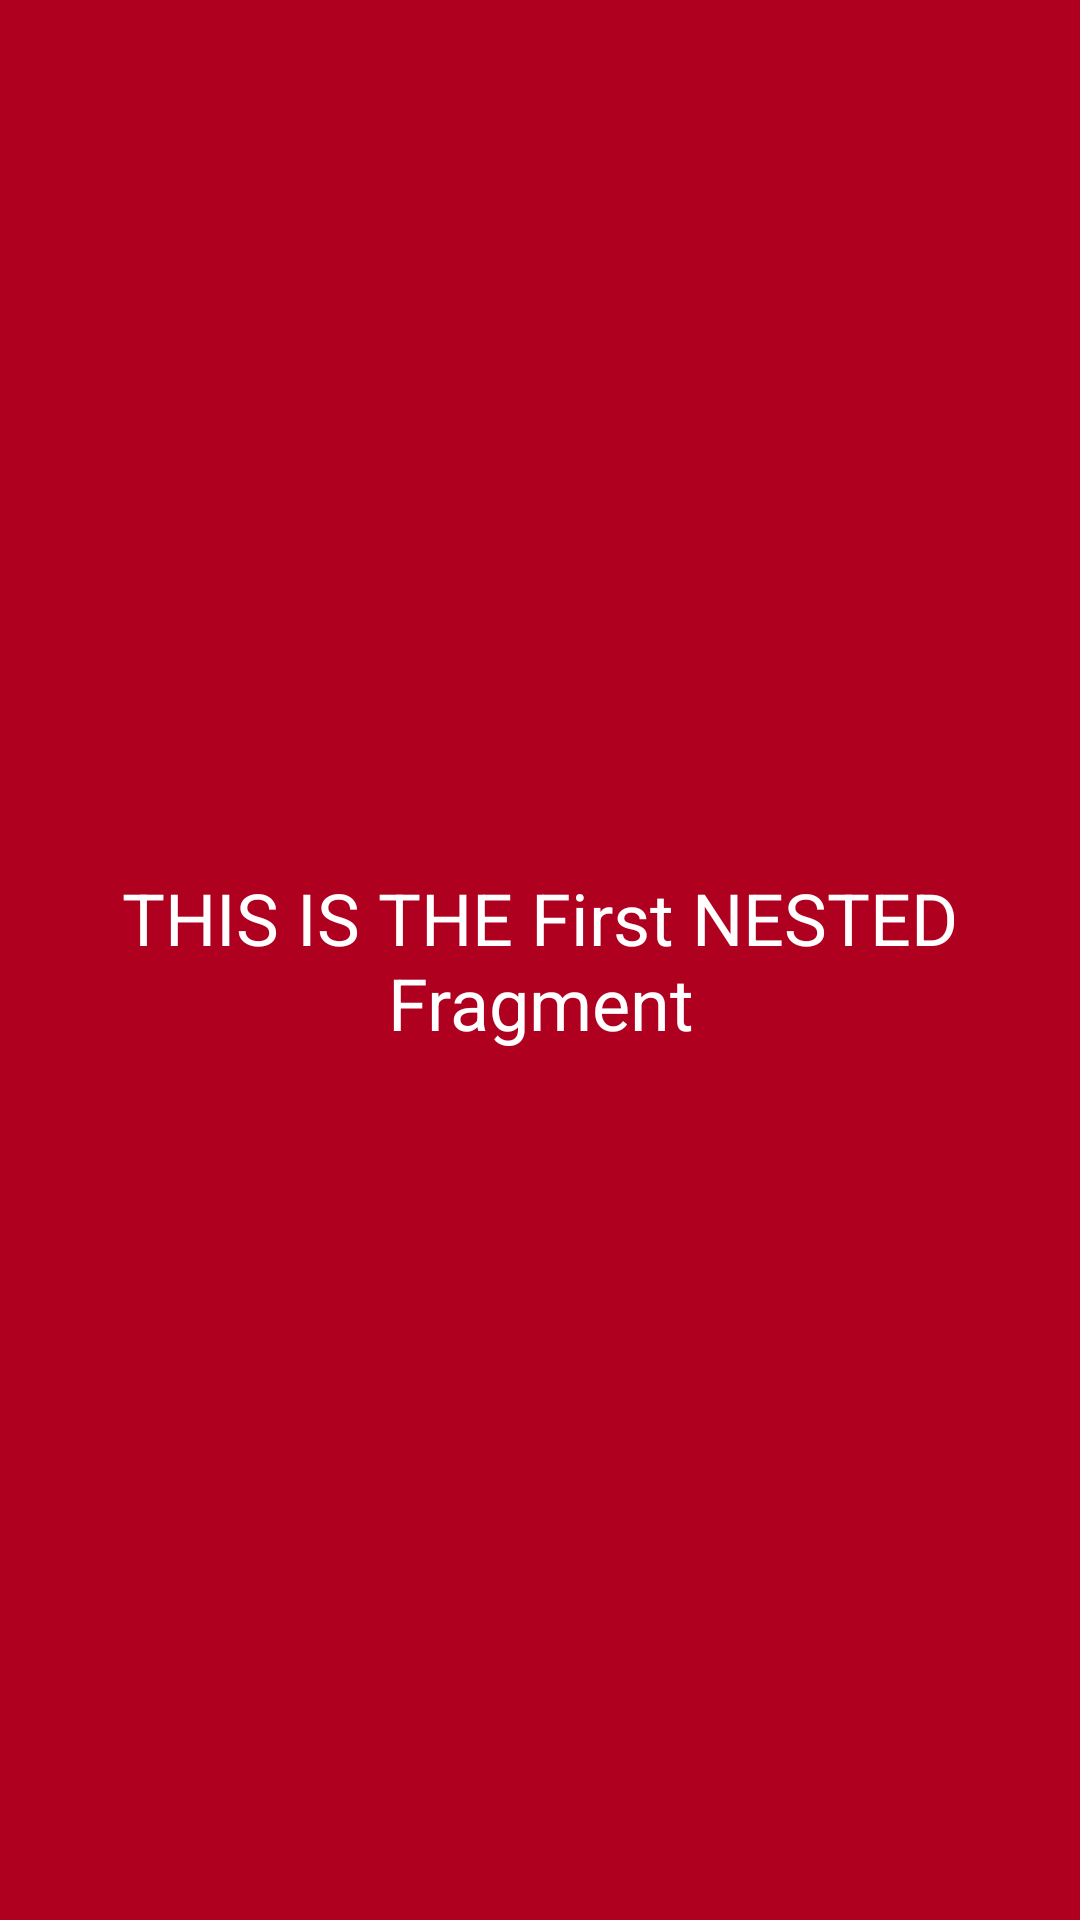

Layout XML and referenced resources for this Android screen:
<!-- AndroidManifest.xml: application theme Theme.AndroidTraining -->
<!-- res/layout/fragment_nested1.xml -->
<?xml version="1.0" encoding="utf-8"?>
<FrameLayout xmlns:android="http://schemas.android.com/apk/res/android"
    xmlns:tools="http://schemas.android.com/tools"
    android:layout_width="match_parent"
    android:layout_height="match_parent"
    android:background="@color/design_default_color_error"
    tools:context=".fragments.NestedFragment1">


    <TextView
        android:layout_width="match_parent"
        android:layout_height="match_parent"
        android:gravity="center"
        android:textSize="24sp"
        android:text="THIS IS THE First NESTED Fragment"
        android:textColor="@color/white"/>

</FrameLayout>
<!-- resources referenced by this layout -->
<resources>
  <color name="white">#FFFFFF</color>
  <style name="Theme.AndroidTraining" parent="Theme.AppCompat.Light.NoActionBar">
          <item name="colorPrimary">@color/purple_500</item>
          <item name="colorPrimaryVariant">@color/purple_700</item>
          <item name="colorSecondary">@color/purple_200</item>
          <item name="android:colorBackground">@color/white</item>
  
          <item name="android:windowBackground">@color/white</item>
  
      </style>
  <color name="purple_500">#6200EE</color>
  <color name="purple_700">#3700B3</color>
  <color name="purple_200">#BB86FC</color>
</resources>
